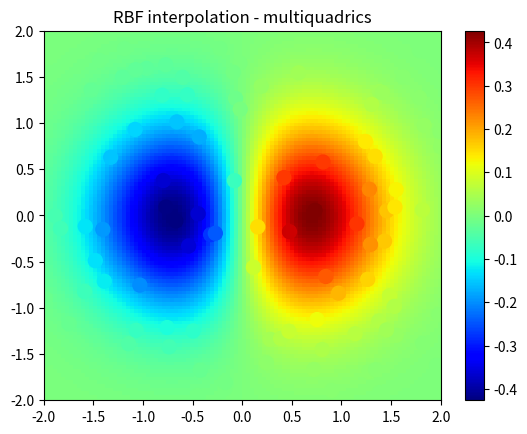

Recreate this plot in Python.
import numpy as np
from scipy.interpolate import Rbf
import matplotlib.pyplot as plt
from matplotlib import cm

# 2-d tests - setup scattered data
x = np.random.rand(100)*4.0-2.0
y = np.random.rand(100)*4.0-2.0
z = x*np.exp(-x**2-y**2)
ti = np.linspace(-2.0, 2.0, 100)
XI, YI = np.meshgrid(ti, ti)

# use RBF
rbf = Rbf(x, y, z, epsilon=2)
ZI = rbf(XI, YI)

# plot the result
plt.subplot(1, 1, 1)
plt.pcolor(XI, YI, ZI, cmap=cm.jet)
plt.scatter(x, y, 100, z, cmap=cm.jet)
plt.title('RBF interpolation - multiquadrics')
plt.xlim(-2, 2)
plt.ylim(-2, 2)
plt.colorbar()
plt.show()
